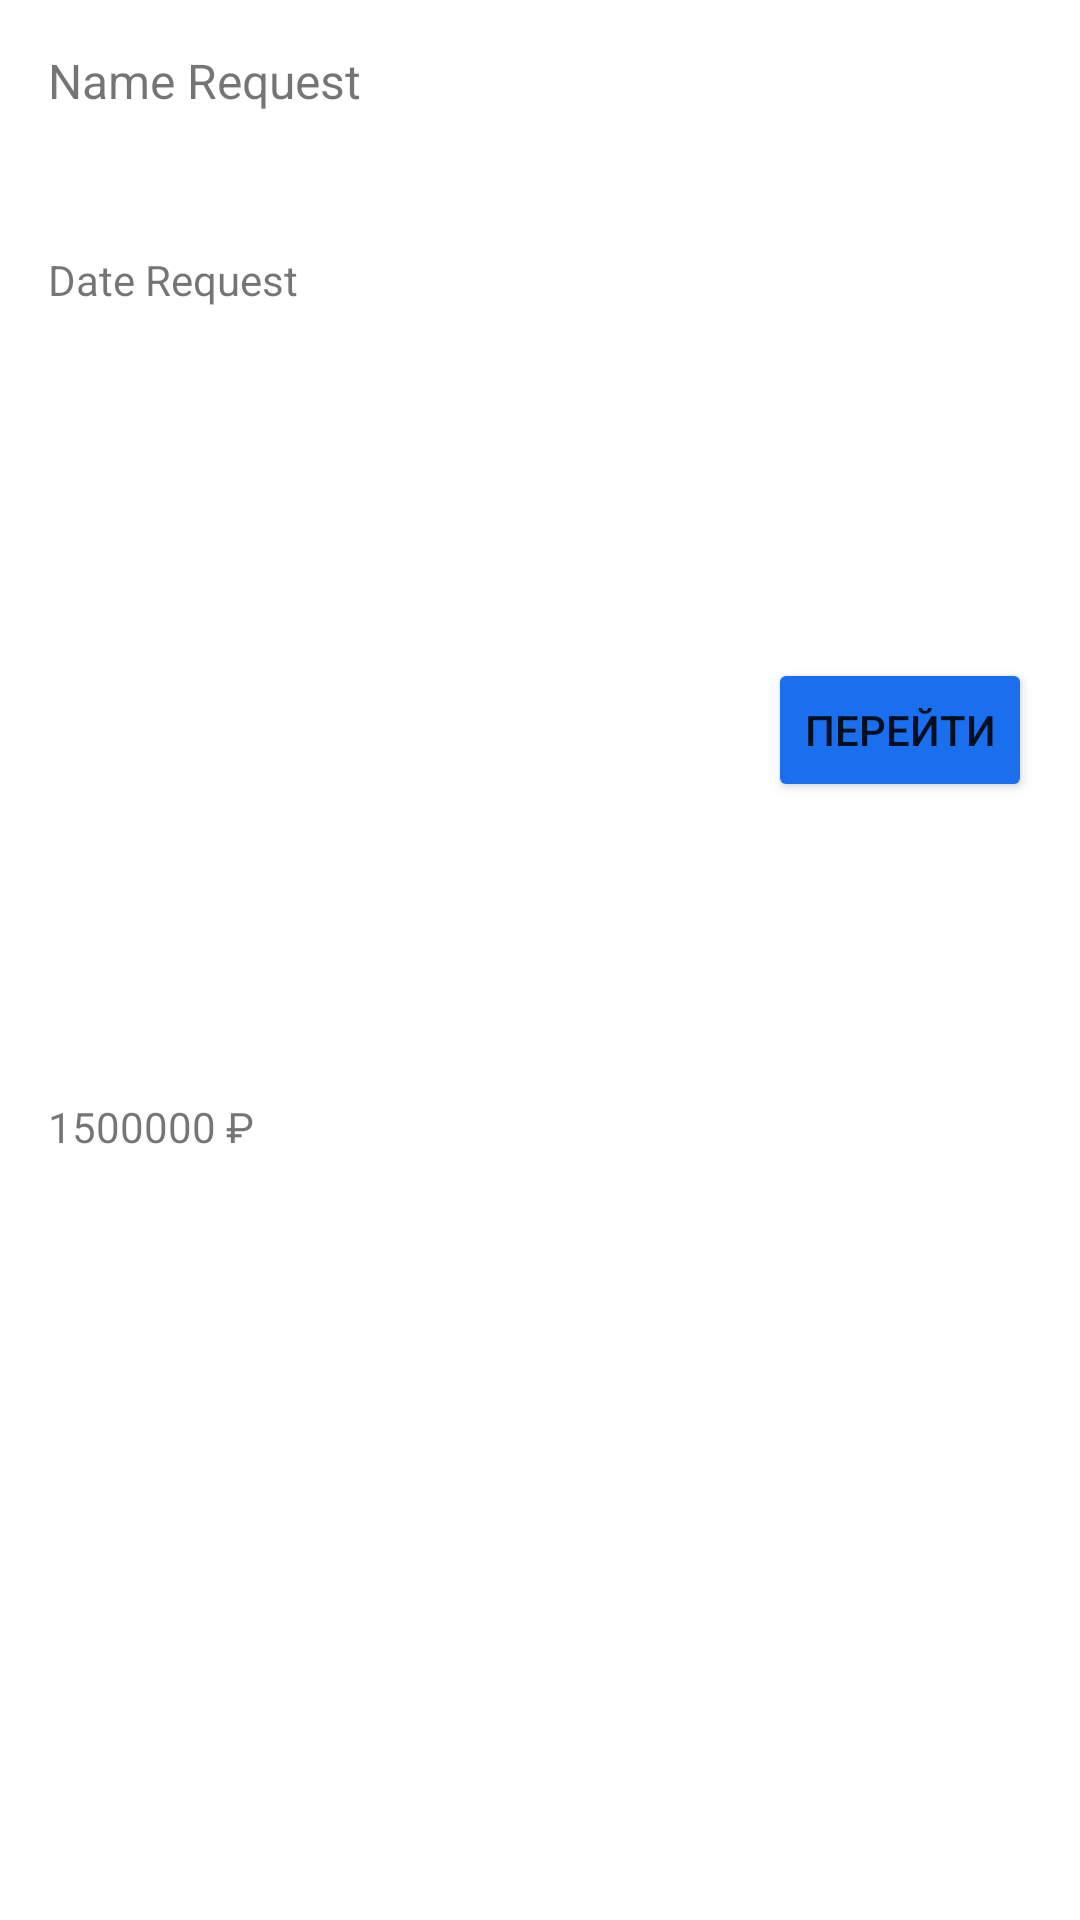

Here is an Android app screen rendered from its layout file. Give the layout XML and the strings, colors and styles it references.
<!-- AndroidManifest.xml: application theme Theme.MyPPAplication -->
<!-- res/layout/list_all_orders.xml -->
<?xml version="1.0" encoding="utf-8"?>
<androidx.constraintlayout.widget.ConstraintLayout xmlns:android="http://schemas.android.com/apk/res/android"
    xmlns:app="http://schemas.android.com/apk/res-auto"
    android:layout_width="match_parent"
    android:layout_height="wrap_content">

    <TextView
        android:id="@+id/nameRequest"
        android:layout_width="wrap_content"
        android:layout_height="wrap_content"
        android:layout_marginStart="16dp"
        android:layout_marginTop="16dp"
        android:text="Name Request"
        android:textSize="16sp"
        app:layout_constraintStart_toStartOf="parent"
        app:layout_constraintTop_toTopOf="parent" />

    <TextView
        android:id="@+id/dateRequest"
        android:layout_width="wrap_content"
        android:layout_height="wrap_content"
        android:layout_marginTop="46dp"
        android:text="Date Request"
        android:textSize="14sp"
        app:layout_constraintStart_toStartOf="@+id/nameRequest"
        app:layout_constraintTop_toBottomOf="@+id/nameRequest" />

    <TextView
        android:id="@+id/requestPrice"
        android:layout_width="wrap_content"
        android:layout_height="wrap_content"
        android:layout_marginTop="24dp"
        android:layout_marginBottom="16dp"
        android:text="1500000 ₽"
        android:textSize="14sp"
        app:layout_constraintBottom_toBottomOf="parent"
        app:layout_constraintStart_toStartOf="@+id/dateRequest"
        app:layout_constraintTop_toBottomOf="@+id/dateRequest" />

    <Button
        android:id="@+id/buttonShowUserOrder"
        android:layout_width="wrap_content"
        android:layout_height="wrap_content"
        android:layout_marginTop="64dp"
        android:layout_marginEnd="16dp"
        android:text="Перейти"
        android:backgroundTint="#1A6FEE"
        app:layout_constraintBottom_toBottomOf="@+id/requestPrice"
        app:layout_constraintEnd_toEndOf="parent"
        app:layout_constraintTop_toBottomOf="@+id/nameRequest" />

</androidx.constraintlayout.widget.ConstraintLayout>
<!-- resources referenced by this layout -->
<resources>
  <style name="Theme.MyPPAplication" parent="Theme.MaterialComponents.DayNight.DarkActionBar">
          
          <item name="colorPrimary">@color/purple_500</item>
          <item name="colorPrimaryVariant">@color/purple_700</item>
          <item name="colorOnPrimary">@color/white</item>
          
          <item name="colorSecondary">@color/teal_200</item>
          <item name="colorSecondaryVariant">@color/teal_700</item>
          <item name="colorOnSecondary">@color/black</item>
          
          <item name="android:statusBarColor">?attr/colorPrimaryVariant</item>
          
      </style>
  <!-- not gathered from this repository: default colours our renderer supplied (Android Studio template values) -->
  <color name="purple_500">#FF6200EE</color>
  <color name="purple_700">#FF3700B3</color>
  <color name="teal_200">#FF03DAC5</color>
  <color name="teal_700">#FF018786</color>
  <color name="black">#FF000000</color>
  <color name="white">#FFFFFFFF</color>
</resources>
